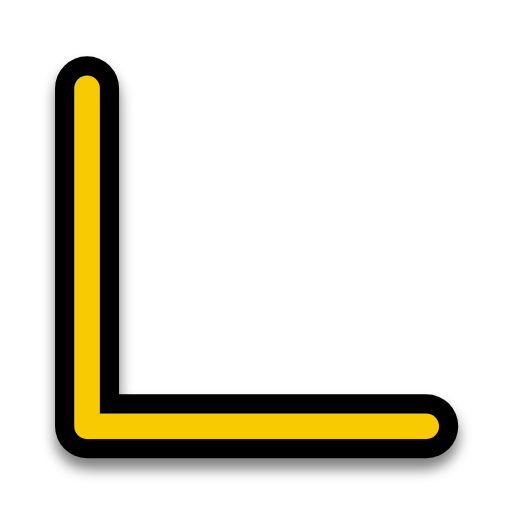
t = 0.00 s
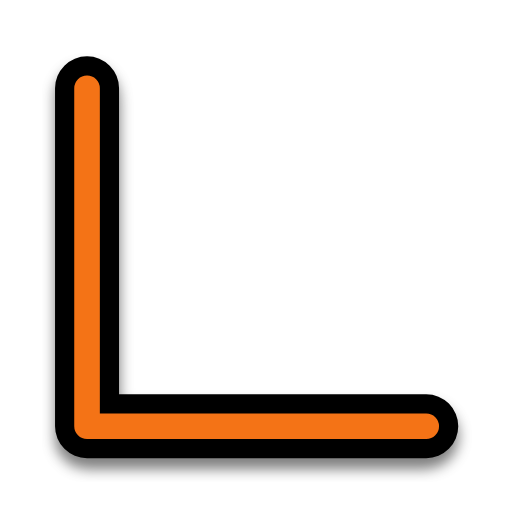
t = 0.31 s
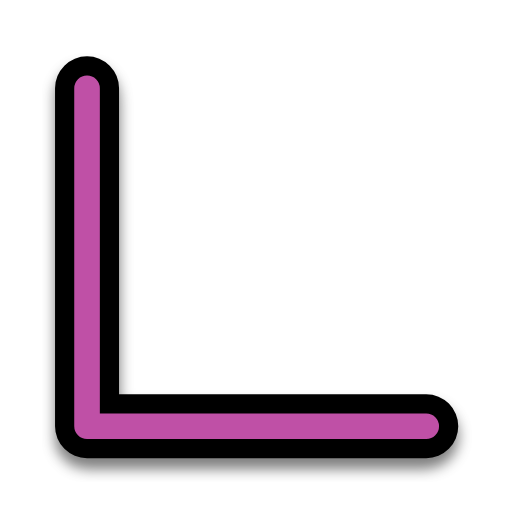
t = 0.63 s
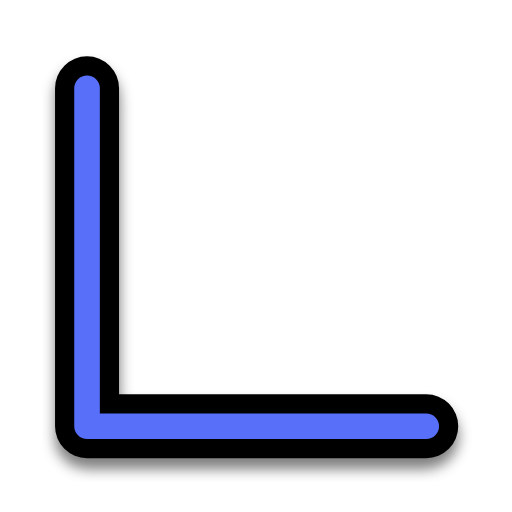
t = 0.88 s
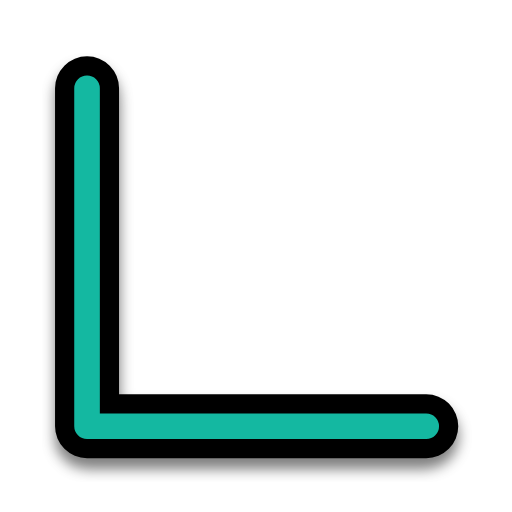
t = 1.19 s
t = 1.50 s: frame unchanged from t = 0.00 s, image omitted

The animated SVG that drew these frames (rendered in a browser with its animation timeline set to each time). Animation: 1 SMIL element (animate=1); one cycle of 1.50 s.

<?xml version="1.0"?>
<svg xmlns="http://www.w3.org/2000/svg" width="200" height="200" viewBox="0 0 200 200" fill="none">
  <g filter="url(#filter0_d)">
    <path d="M34 34.5V166.5H166.5" stroke="#000000" stroke-width="25" stroke-linecap="round" stroke-linejoin="round"/>
  </g>
  <path d="M34 34.5V166.5H166.5" stroke="#F8CA01" stroke-width="10" stroke-linecap="round" stroke-linejoin="round">
    <animate attributeName="stroke" values="#F8CA01;#F47F02;#F65054;#884FF9;#2590F9;#0FC584;#F8CA01" dur="1.5s" repeatCount="1"/>
  </path>
  <defs>
    <filter id="filter0_d" x="16.5" y="21" width="167.5" height="167" filterUnits="userSpaceOnUse" color-interpolation-filters="sRGB">
      <feFlood flood-opacity="0" result="BackgroundImageFix"/>
      <feColorMatrix in="SourceAlpha" type="matrix" values="0 0 0 0 0 0 0 0 0 0 0 0 0 0 0 0 0 0 127 0"/>
      <feOffset dy="4"/>
      <feGaussianBlur stdDeviation="2.5"/>
      <feColorMatrix type="matrix" values="0 0 0 0 0 0 0 0 0 0 0 0 0 0 0 0 0 0 0.5 0"/>
      <feBlend mode="normal" in2="BackgroundImageFix" result="effect1_dropShadow"/>
      <feBlend mode="normal" in="SourceGraphic" in2="effect1_dropShadow" result="shape"/>
    </filter>
  </defs>
</svg>
